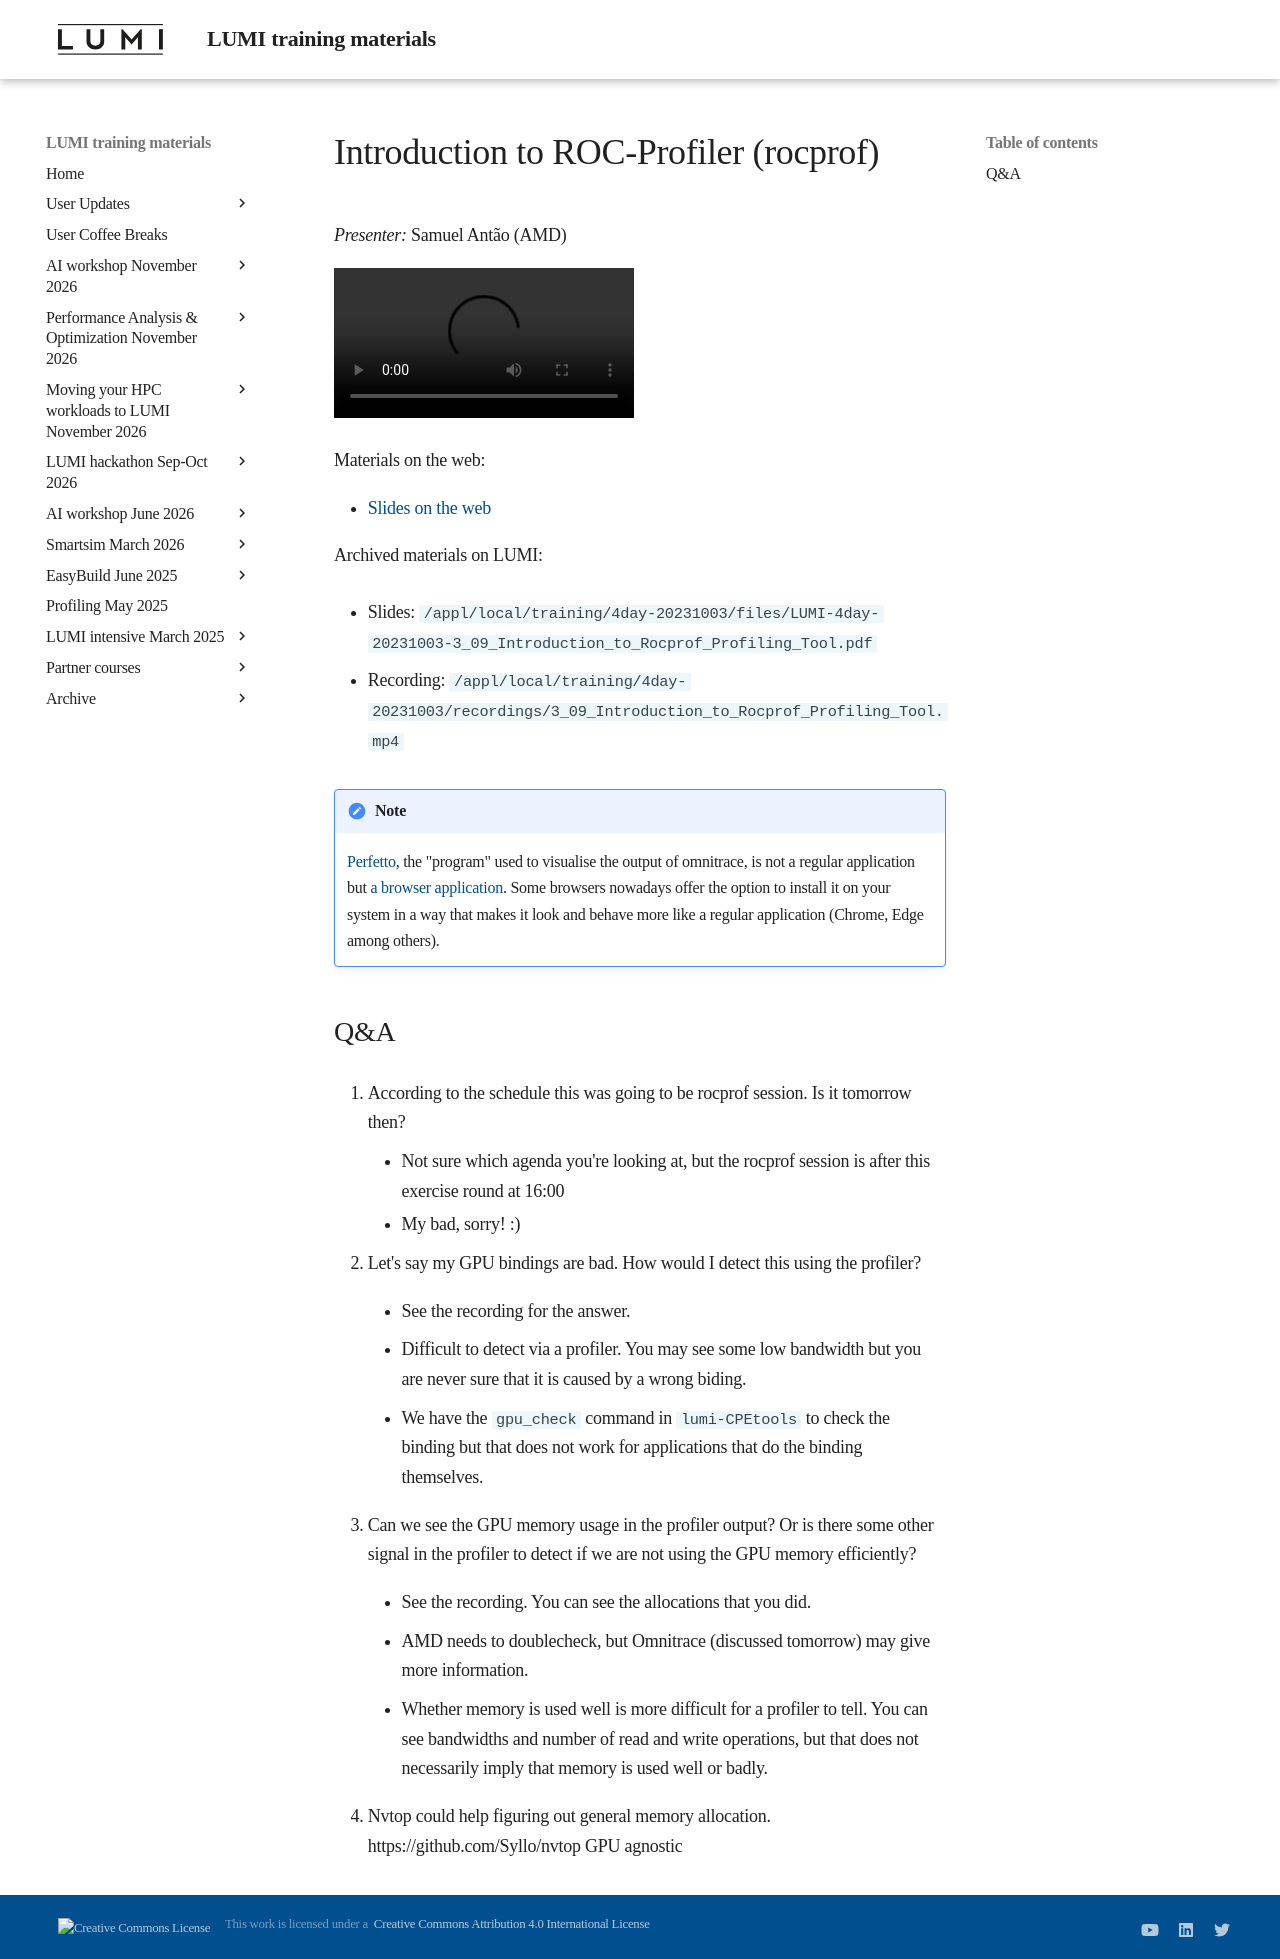

repository: Lumi-supercomputer/LUMI-training-materials · page: 4day-20231003/extra_3_09_Introduction_to_Rocprof_Profiling_Tool/index.html · generator: mkdocs

# Introduction to ROC-Profiler (rocprof)

<!-- Cannot do in full italics as the ã is misplaced which is likely an mkdocs bug. -->
*Presenter:* Samuel Antão (AMD)

<!--
Course materials will be provided during and after the course.
-->

<video src="https://462000265.lumidata.eu/4day-20231003/recordings/3_09_Introduction_to_Rocprof_Profiling_Tool.mp4" controls="controls">
</video>

<!--
Temporary location of materials (for the lifetime of the training project):

-   Slides: `/project/project_465000644/Slides/AMD/session-3-introduction-to-rocprof.pdf`
-->

Materials on the web:

-   [Slides on the web](https://462000265.lumidata.eu/4day-20231003/files/LUMI-4day-20231003-3_09_Introduction_to_Rocprof_Profiling_Tool.pdf)

Archived materials on LUMI:

-   Slides: `/appl/local/training/4day-20231003/files/LUMI-4day-20231003-3_09_Introduction_to_Rocprof_Profiling_Tool.pdf`

-   Recording: `/appl/local/training/4day-20231003/recordings/3_09_Introduction_to_Rocprof_Profiling_Tool.mp4`


!!! Note
    [Perfetto](https://perfetto.dev/), the "program" used to visualise the output of omnitrace, is not a regular application but 
    [a browser application](https://ui.perfetto.dev/). Some browsers nowadays offer the option to install it on your
    system in a way that makes it look and behave more like a regular application (Chrome, Edge among others).


## Q&A

10. According to the schedule this was going to be rocprof session. Is it tomorrow then?

    - Not sure which agenda you're looking at, but the rocprof session is after this exercise round at 16:00
    - My bad, sorry! :)
    

11. Let's say my GPU bindings are bad. How would I detect this using the profiler?

    -   See the recording for the answer.

    -   Difficult to detect via a profiler. You may see some low bandwidth but you are never sure that it is caused by a wrong biding. 

    -   We have the `gpu_check` command in `lumi-CPEtools` to check the binding but that does not work for applications that do the binding themselves. 

12. Can we see the GPU memory usage in the profiler output? Or is there some other signal in the profiler to detect if we are not using the GPU memory efficiently?

    -   See the recording. You can see the allocations that you did. 

    -   AMD needs to doublecheck, but Omnitrace (discussed tomorrow) may give more information.

    -   Whether memory is used well is more difficult for a profiler to tell. You can see bandwidths and number of read and write operations, but that does not necessarily imply that memory is used well or badly.

13. Nvtop could help figuring out general memory allocation. https://github.com/Syllo/nvtop GPU agnostic
